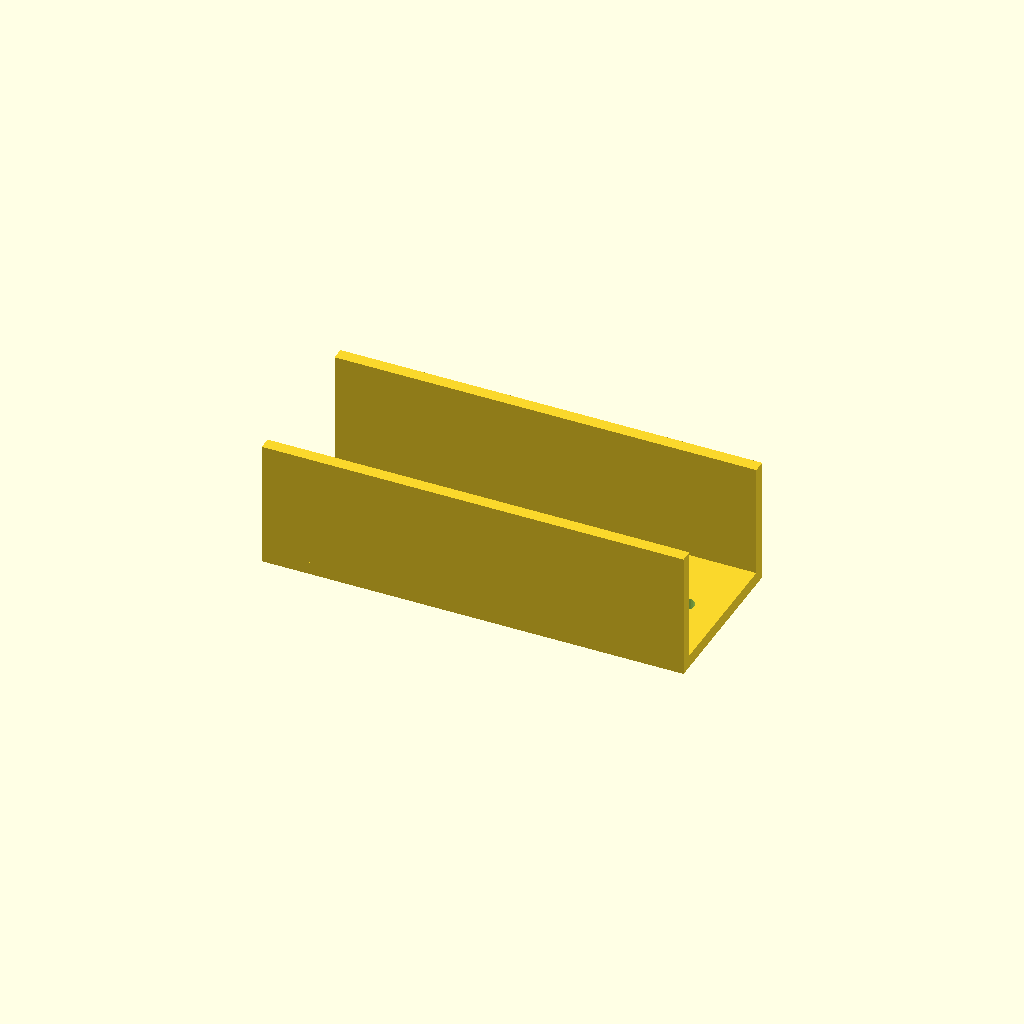
Cell 1: the model at its default parameters.
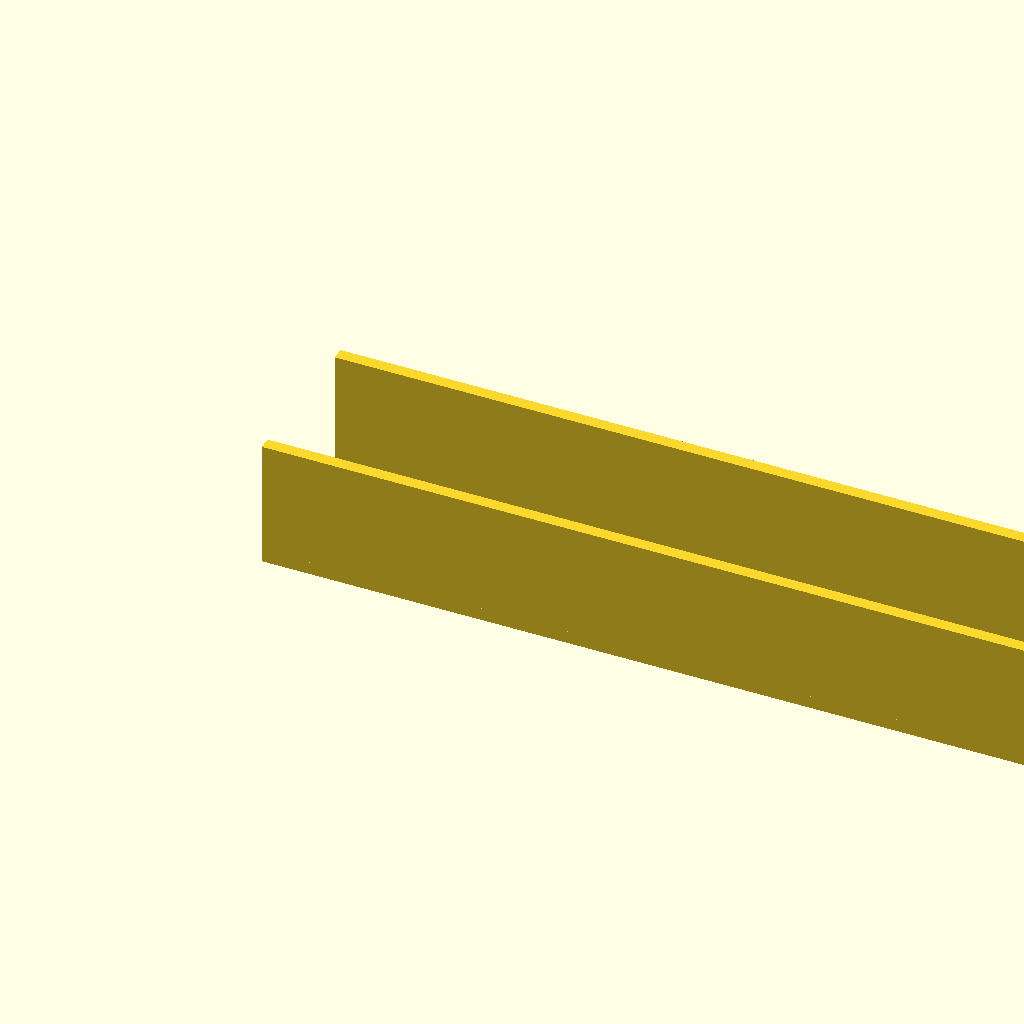
Cell 2: rail_len = 200 (everything else at default).
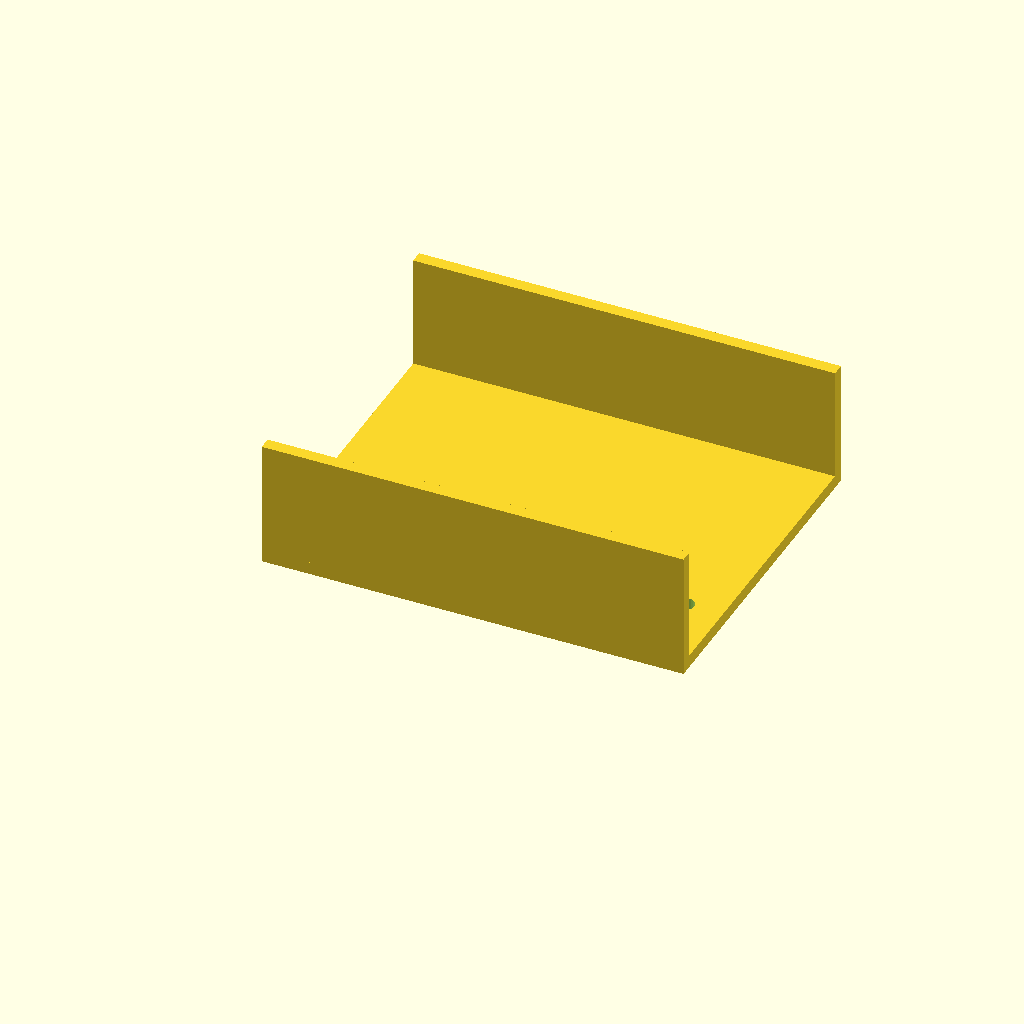
Cell 3 — jaw_w set to 80, the other parameters unchanged.
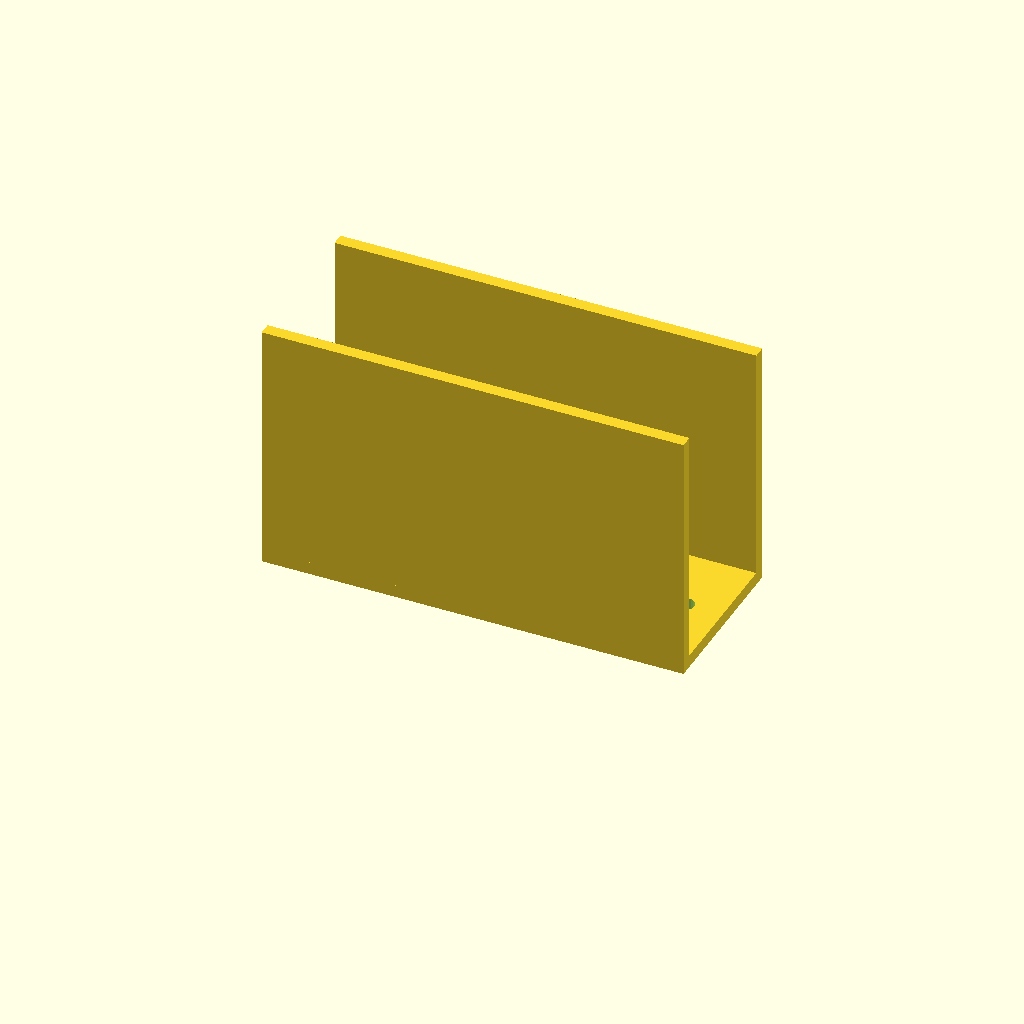
Cell 4: the same model with jaw_h = 60.
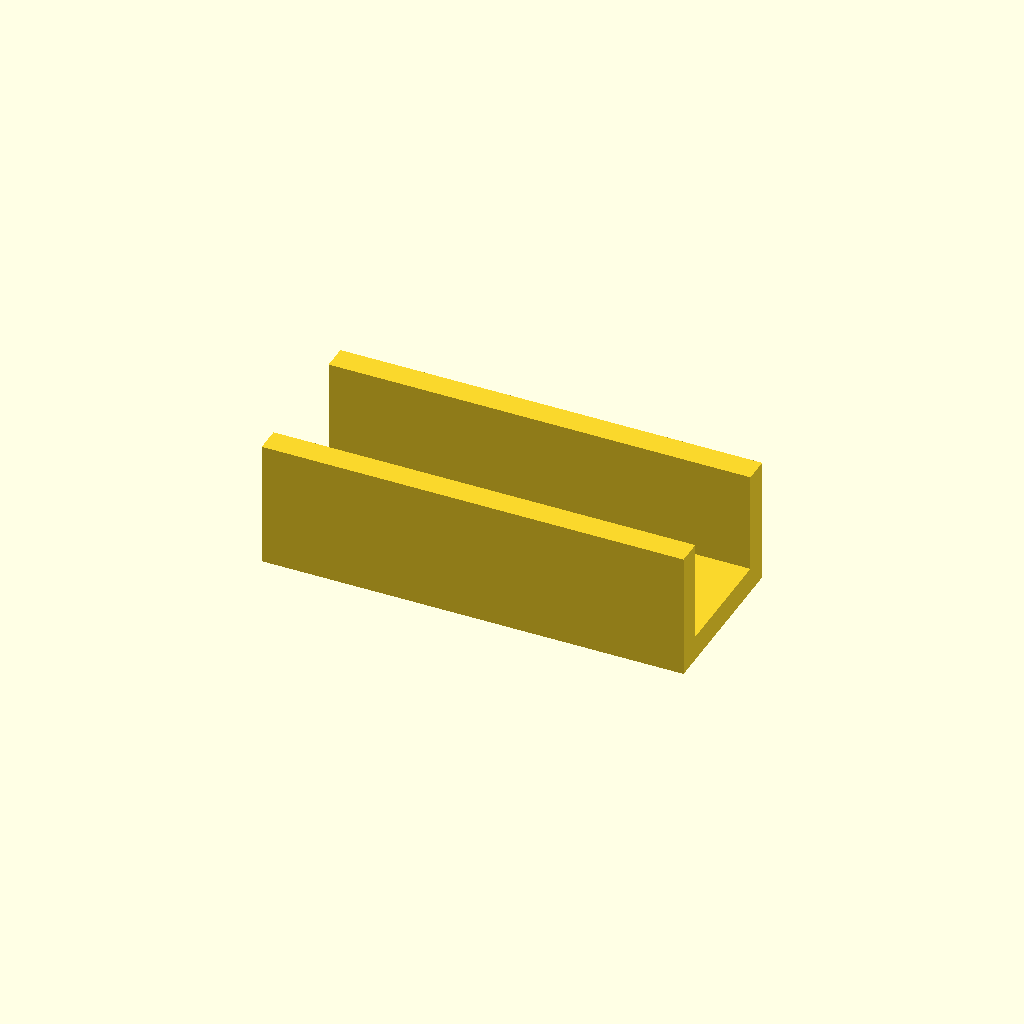
Cell 5 — web_t set to 6, the other parameters unchanged.
All cells are drawn from one camera (rotation 55°, 0°, 25°, orthographic, colour scheme Cornfield), so only the parameter changes between them.
Source of the model, optional_data/data/gen2/ubrackets/part_0005.scad:
$fn = 32;

// ----------------------------------------------------------------------
// U-bracket: 100 x 40 x 30 mm
// ----------------------------------------------------------------------

// --- parameters (mm) ---
rail_len = 100;           // outer length, X
jaw_w = 40;               // outer width, Y
jaw_h = 30;               // upright height, Z
web_t = 3;                // wall thickness
hole_d = 4.5;             // clearance for M4

module hole_z(px, py) {
  translate([px, py, -2.5]) cylinder(h = web_t + 5, d = hole_d);
}
module hole_y_pz(pz) {
  /* through both uprights along Y */
  translate([0, -2.5, pz]) rotate([-90, 0, 0]) cylinder(h = jaw_w + 5, d = hole_d);
}

module base() {
  cube([rail_len, jaw_w, web_t]);
}

module uprights() {
  cube([rail_len, web_t, jaw_h]);
  translate([0, jaw_w - web_t, 0]) cube([rail_len, web_t, jaw_h]);
}

difference() {
  union() {
    base();
    uprights();
  }
  hole_z(9, 20);
  hole_z(91, 20);
}
Parameter table extracted from the source (name, type, default, range or options):
rail_len: number, default 100
jaw_w: number, default 40
jaw_h: number, default 30
web_t: number, default 3
hole_d: number, default 4.5
